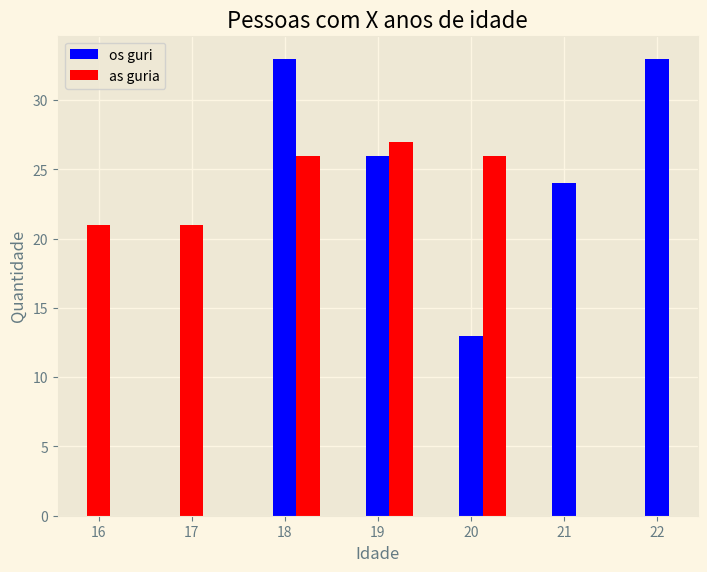

Here is the Python script that generated this plot:
import pandas as pd
import matplotlib.pyplot as plt
import random

idade = []
sexo = []
sexos = ["M", "F"]
dictio = {"Idade": idade, "Sexo": sexo}

for i in range(250):
    aux2 = random.randint(0,1)
    sexo.append(sexos[aux2])
    if aux2 == 0:
            aux1 = random.randint(18, 22)
            idade.append(aux1)
    else:
            aux1 = random.randint(16, 20)
            idade.append(aux1)


df = pd.DataFrame(dictio)
print(df)

ValIdades = [18, 19, 20, 21, 22]

ValIdades2 = [16, 17, 18.25, 19.25, 20.25]  
 
'''
ValIdades2 = []
for i in ValIdades:
[redacted]
'''


with plt.style.context('Solarize_Light2'):
    plt.figure(figsize=(20,10))
    fig = plt.figure()
    ax = fig.add_axes([0,0,1,1])
    ax.set_xlabel("Idade")
    ax.set_ylabel("Quantidade")
    ax.set_title('Pessoas com X anos de idade')
    ax.bar(ValIdades, height = df["Idade"].loc[df['Sexo'] == "M"].value_counts().sort_index(),width = 0.25, color='b')
    ax.bar(ValIdades2, height = df["Idade"].loc[df['Sexo'] == "F"].value_counts().sort_index(),width = 0.25, color='r')
    
    """ [redacted]
    ax.bar(df["Idade"].unique(), height = df["Idade"].loc[df['Sexo'] == "M"],width = 0.25, color='b')
[redacted]
    """
    
    ax.legend(labels=['os guri', 'as guria'])
    
    
plt.show()
print(df["Idade"].loc[df["Sexo"] == "M"].value_counts())
print(df["Idade"].loc[df["Sexo"] == "F"].value_counts())
print(df["Idade"].value_counts())